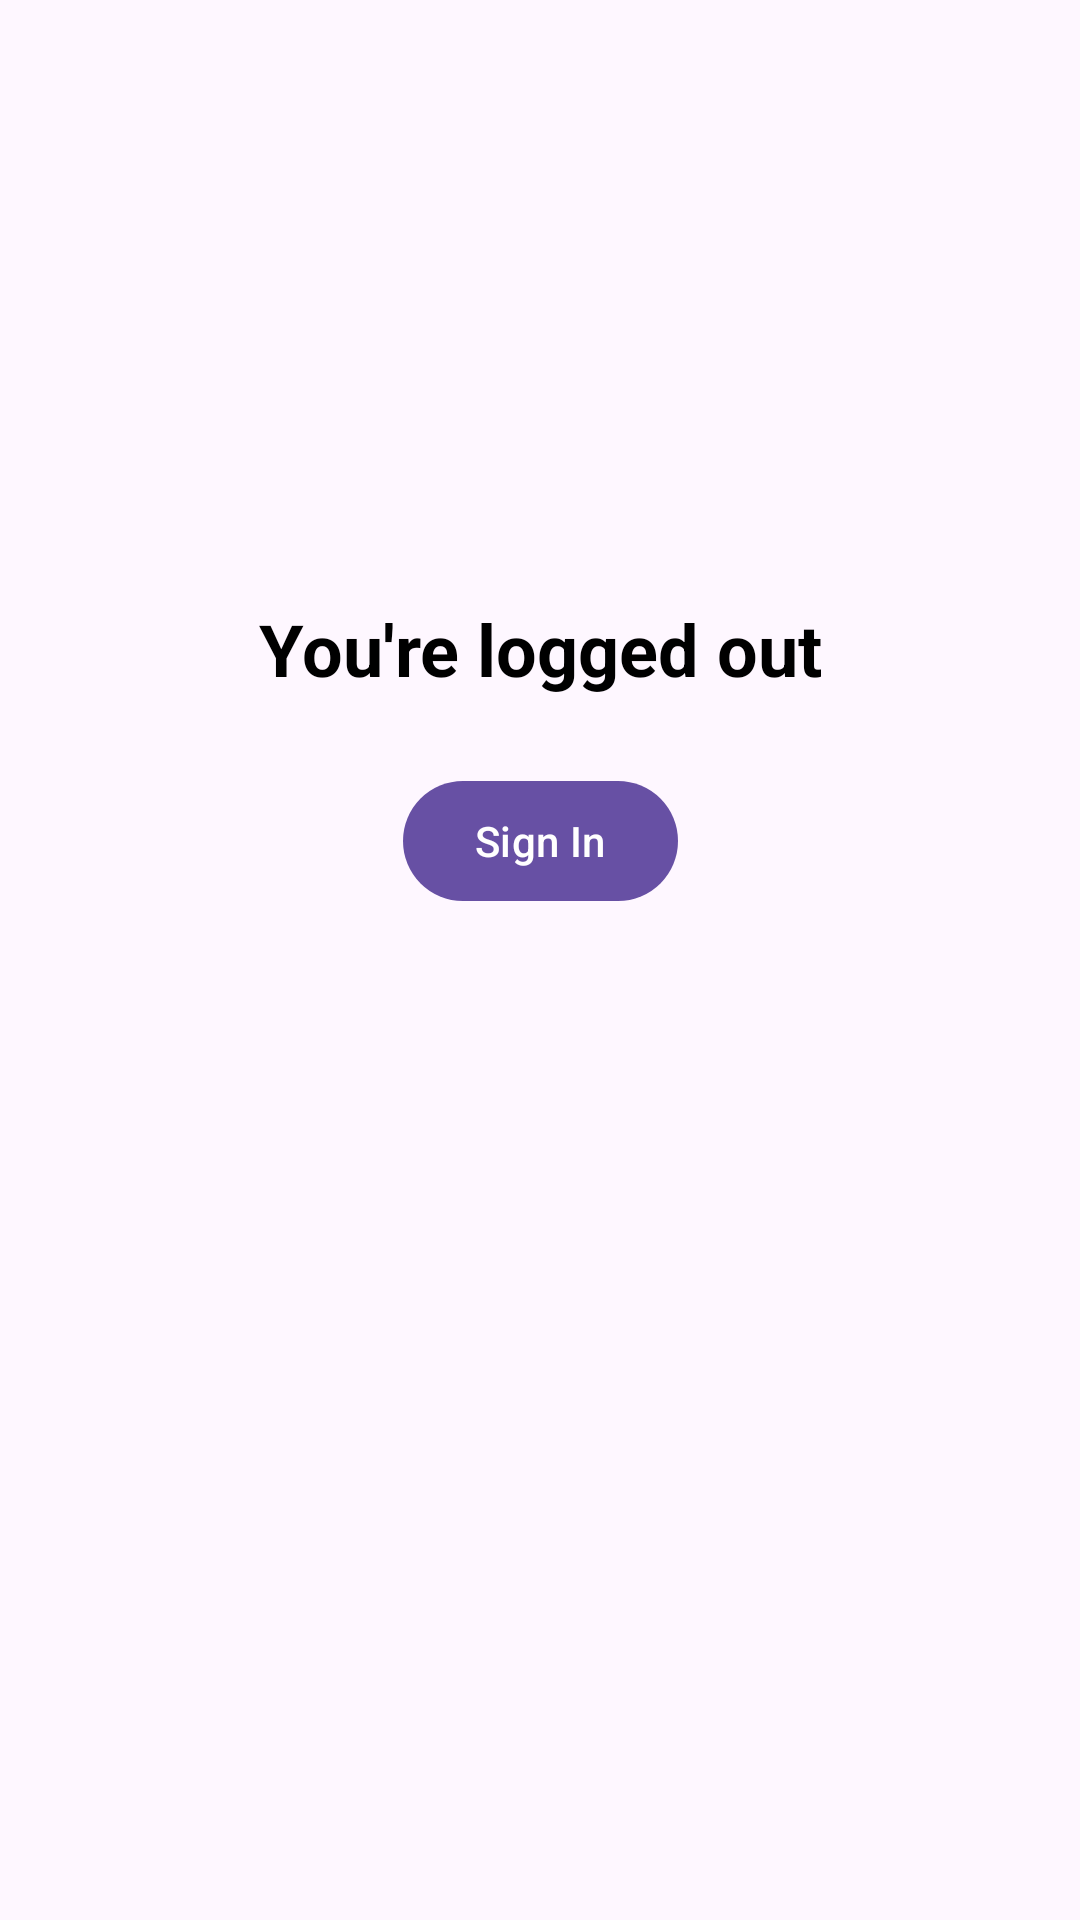

Android layout source for this screen:
<!-- AndroidManifest.xml: application theme Theme.SymptoMed -->
<!-- res/layout/fragment_log_out.xml -->
<?xml version="1.0" encoding="utf-8"?>
<androidx.constraintlayout.widget.ConstraintLayout xmlns:android="http://schemas.android.com/apk/res/android"
    xmlns:app="http://schemas.android.com/apk/res-auto"
    xmlns:tools="http://schemas.android.com/tools"
    android:layout_width="match_parent"
    android:layout_height="match_parent"
    tools:context=".auth.LogOutFragment">

    <com.google.android.material.textview.MaterialTextView
        android:id="@+id/title"
        android:layout_width="match_parent"
        android:layout_height="wrap_content"
        android:layout_marginTop="200dp"
        android:text="@string/logged_out"
        android:textAlignment="center"
        android:textSize="24sp"
        android:textStyle="bold"
        app:layout_constraintEnd_toEndOf="parent"
        app:layout_constraintStart_toStartOf="parent"
        app:layout_constraintTop_toTopOf="parent" />

    <com.google.android.material.button.MaterialButton
        android:id="@+id/signInButton"
        android:layout_width="wrap_content"
        android:layout_height="wrap_content"
        android:text="@string/sign_in"
        app:layout_constraintTop_toBottomOf="@id/title"
        app:layout_constraintEnd_toEndOf="parent"
        app:layout_constraintStart_toStartOf="parent"
        android:layout_marginTop="24dp"/>

</androidx.constraintlayout.widget.ConstraintLayout>
<!-- resources referenced by this layout -->
<resources>
  <string name="logged_out">You\'re logged out</string>
  <string name="sign_in">Sign In</string>
  <style name="Theme.SymptoMed" parent="Base.Theme.SymptoMed">
          <item name="fullscreenBackgroundColor">@color/light_blue_600</item>
          <item name="fullscreenTextColor">@color/light_blue_A200</item>
          <item name="android:textColor">#000000</item>
      </style>
  <style name="Base.Theme.SymptoMed" parent="Theme.Material3.DayNight.NoActionBar">
  
          
          
      </style>
  <color name="light_blue_600">#FF039BE5</color>
  <color name="light_blue_A200">#FF40C4FF</color>
</resources>
